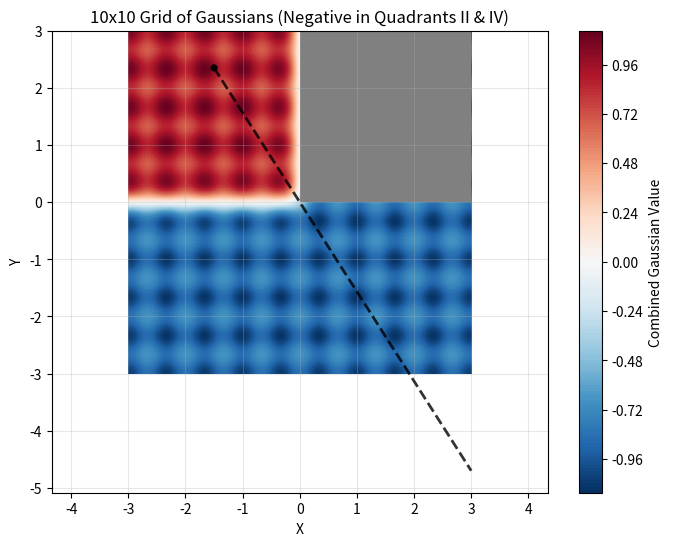

Here is the Python script that generated this plot:
import numpy as np

import matplotlib.pyplot as plt

point_pose = (-1.5, 2.35)

# Create a 2D grid
x = np.linspace(-3, 3, 100)
y = np.linspace(-3, 3, 100)
X, Y = np.meshgrid(x, y)

# Define centered 2D Gaussian function
def gaussian_2d(x, y, center_x=0, center_y=0, sigma=1.0):
    return np.exp(-((x - center_x)**2 + (y - center_y)**2) / (2 * sigma**2))

# Calculate the Gaussian values
# Create a 10x10 grid of Gaussians centered around the origin
Z = np.zeros_like(X)

# Grid parameters
grid_size = 10
spacing = 6 / (grid_size - 1)  # Spacing to fit in the -3 to 3 range
sigma = 0.25  # Larger sigma for more spread

# Create grid centers
grid_centers_x = np.linspace(-3, 3, grid_size)
grid_centers_y = np.linspace(-3, 3, grid_size)

for i, center_x in enumerate(grid_centers_x):
    for j, center_y in enumerate(grid_centers_y):
        # Determine if this should be negative based on quadrant
        # Negative in quadrant II (x < 0, y > 0) and quadrant IV (x > 0, y < 0)
        if (center_x < 0 and center_y > 0):
            sign = 1
        else:
            sign = -1
        
        # Add this Gaussian to the total
        Z += sign * gaussian_2d(X, Y, center_x=center_x, center_y=center_y, sigma=sigma)

# Create the plot
plt.figure(figsize=(8, 6))
contour = plt.contourf(X, Y, Z, levels=200, cmap='RdBu_r')
plt.colorbar(contour, label='Combined Gaussian Value')

# Draw black rectangle from (0,0) to (3,3)
from matplotlib.patches import Rectangle, Circle
rect = Rectangle((0, 0), 3, 3, facecolor='grey')
plt.gca().add_patch(rect)
point = Circle(point_pose, 0.05, color='black')
plt.gca().add_patch(point)

# Plot dotted line through origin and point_pose, only for x >= point_pose[0]
# Calculate slope of line through origin and point_pose
slope = point_pose[1] / point_pose[0]  # y/x
# Create x values from point_pose[0] to the right edge of the plot
x_line = np.linspace(point_pose[0], 3, 100)
y_line = slope * x_line
plt.plot(x_line, y_line, 'k--', linewidth=2, alpha=0.8)

plt.xlabel('X')
plt.ylabel('Y')
plt.title('10x10 Grid of Gaussians (Negative in Quadrants II & IV)')
plt.axis('equal')
plt.grid(True, alpha=0.3)
plt.show()
